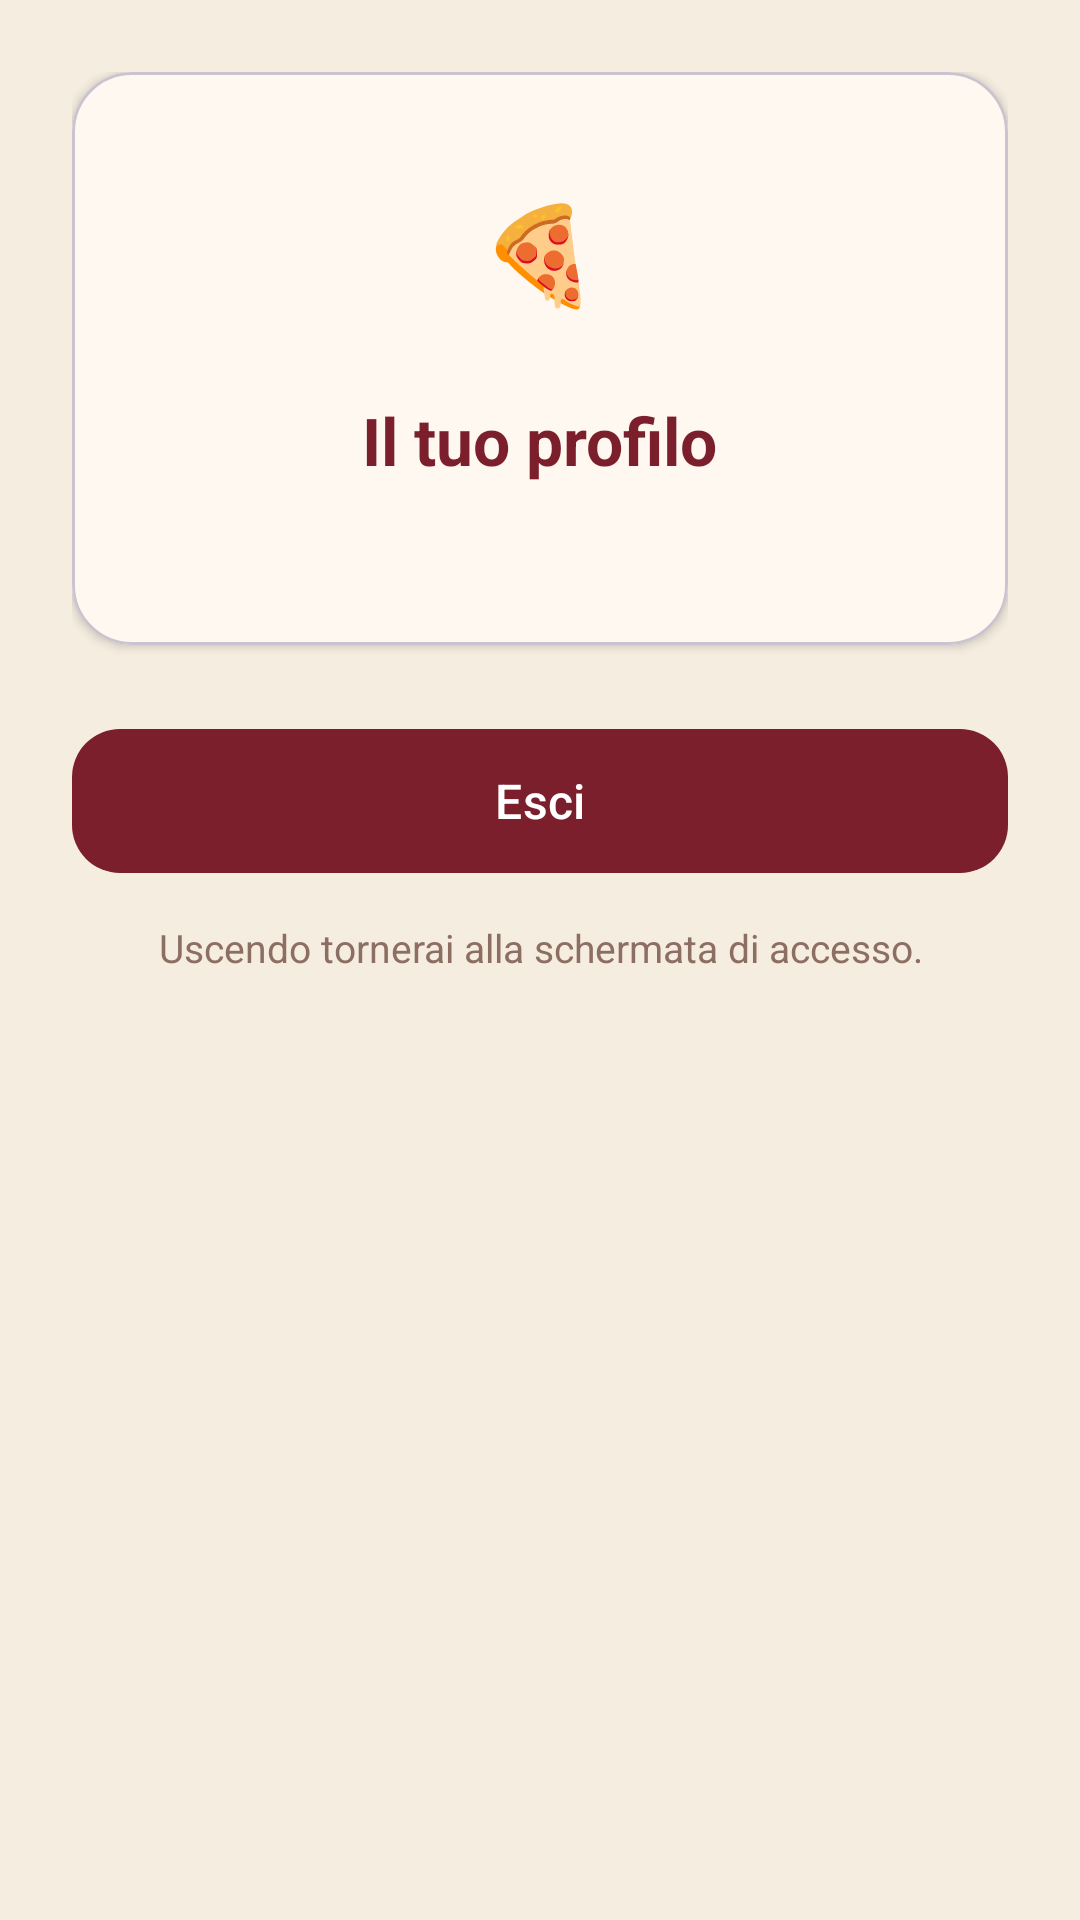

Write the Android layout XML for this screen, with the resource values it uses.
<!-- AndroidManifest.xml: application theme Theme.JustPizza -->
<!-- res/layout/fragment_profile.xml -->
<?xml version="1.0" encoding="utf-8"?>
<androidx.constraintlayout.widget.ConstraintLayout xmlns:android="http://schemas.android.com/apk/res/android"
    xmlns:app="http://schemas.android.com/apk/res-auto"
    android:layout_width="match_parent"
    android:layout_height="match_parent"
    android:background="#F5EDE0"
    android:padding="24dp">

    <com.google.android.material.card.MaterialCardView
        android:id="@+id/card_user"
        android:layout_width="0dp"
        android:layout_height="wrap_content"
        app:cardBackgroundColor="#FFF8F0"
        app:cardCornerRadius="20dp"
        app:cardElevation="2dp"
        app:layout_constraintEnd_toEndOf="parent"
        app:layout_constraintStart_toStartOf="parent"
        app:layout_constraintTop_toTopOf="parent">

        <LinearLayout
            android:layout_width="match_parent"
            android:layout_height="wrap_content"
            android:gravity="center_horizontal"
            android:orientation="vertical"
            android:padding="24dp">

            <TextView
                android:layout_width="72dp"
                android:layout_height="72dp"
                android:background="@drawable/bg_avatar"
                android:gravity="center"
                android:text="🍕"
                android:textSize="32sp" />

            <TextView
                android:id="@+id/tv_profile_title"
                android:layout_width="wrap_content"
                android:layout_height="wrap_content"
                android:layout_marginTop="12dp"
                android:text="Il tuo profilo"
                android:textColor="#7A1F2B"
                android:textSize="22sp"
                android:textStyle="bold" />

            <TextView
                android:id="@+id/tv_profile_email"
                android:layout_width="wrap_content"
                android:layout_height="wrap_content"
                android:layout_marginTop="8dp"
                android:textColor="#5D4037"
                android:textSize="16sp" />
        </LinearLayout>
    </com.google.android.material.card.MaterialCardView>

    <com.google.android.material.button.MaterialButton
        android:id="@+id/btn_logout"
        android:layout_width="0dp"
        android:layout_height="wrap_content"
        android:layout_marginTop="24dp"
        android:minHeight="56dp"
        android:text="Esci"
        android:textAllCaps="false"
        android:textSize="16sp"
        app:backgroundTint="#7A1F2B"
        app:cornerRadius="16dp"
        app:layout_constraintEnd_toEndOf="parent"
        app:layout_constraintStart_toStartOf="parent"
        app:layout_constraintTop_toBottomOf="@id/card_user" />

    <TextView
        android:id="@+id/tv_profile_hint"
        android:layout_width="0dp"
        android:layout_height="wrap_content"
        android:layout_marginTop="12dp"
        android:gravity="center"
        android:text="Uscendo tornerai alla schermata di accesso."
        android:textColor="#8D6E63"
        android:textSize="13sp"
        app:layout_constraintEnd_toEndOf="parent"
        app:layout_constraintStart_toStartOf="parent"
        app:layout_constraintTop_toBottomOf="@id/btn_logout" />

</androidx.constraintlayout.widget.ConstraintLayout>
<!-- resources referenced by this layout -->
<resources>
  <style name="Theme.JustPizza" parent="Base.Theme.JustPizza" />
  <style name="Base.Theme.JustPizza" parent="Theme.Material3.DayNight.NoActionBar">
          
          
      </style>
</resources>
